Photos from the image-classification dataset "Dataset" in the GitHub repository amruta-123/Solid-Waste-Management-Project. Its 2 classes are: clean, waste.

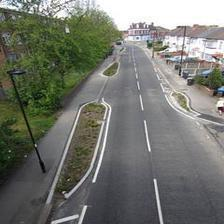
Label: clean

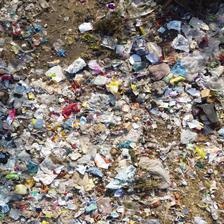
Label: waste

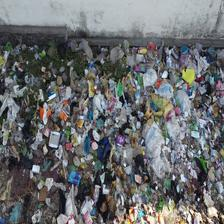
Label: waste

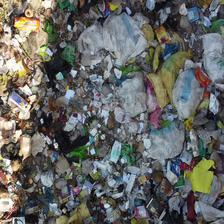
Label: waste

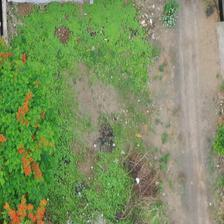
Label: clean

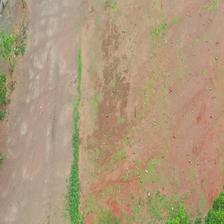
Label: clean
